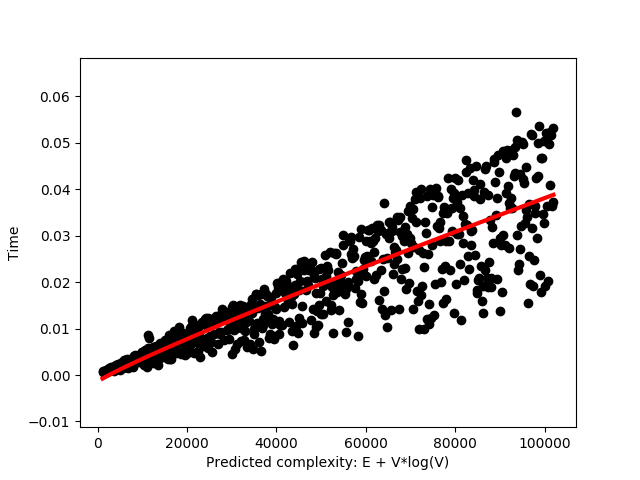

The data file committed next to this chart (first rows):
180.000000; 179.000000; 22903085.054635
195; 194; 17949279
210; 209; 15977260
225; 224; 19503010
240; 239; 9503359
255; 254; 15564028
270; 269; 15001869
285; 284; 16502565
300; 299; 9337314
315; 314; 12980655
330; 329; 13945685
345; 344; 14903731
360; 359; 17050337
375; 374; 9005996
390; 389; 16687426
405; 404; 15475527
420; 419; 14755754
435; 434; 16467606
450; 449; 14991945
465; 464; 10836957
480; 479; 13093188
495; 494; 7891533
510; 509; 12166297
525; 524; 15266748
540; 539; 13637954
555; 554; 15096028
570; 569; 15608675
585; 584; 11491286
600; 599; 13207291
615; 614; 15105864
630; 629; 11850784
645; 644; 12944988
660; 659; 14614081
675; 674; 6101932
690; 689; 14601906
705; 704; 12712328
720; 719; 14781969
735; 734; 9509758
750; 749; 7225603
765; 764; 14174859
780; 779; 15336178
795; 794; 11269954
810; 809; 15551096
825; 824; 13749628
840; 839; 9061280
855; 854; 15567417
870; 869; 10404717
885; 884; 6381078
900; 899; 8023572
915; 914; 13537050
930; 929; 14108402
945; 944; 11656337
960; 959; 9922015
975; 974; 11993556
990; 989; 11934673
1005; 1004; 6261564
1020; 1019; 14576133
1035; 1034; 14609864
1050; 1049; 14972944
1065; 1064; 14369038
1080; 1079; 11954874
... 594 more rows
